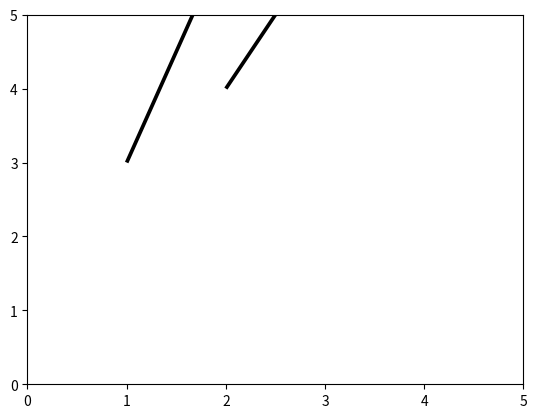

The script that saved this image:
import matplotlib.pyplot as plt

# Ejemplo de vectores
x = [1, 2]
y = [3, 4]
u = [1, 2]
v = [3, 4]

# Crear un plano cartesiano
plt.quiver(x, y, u, v, angles='xy', scale_units='xy', scale=1)
plt.xlim([0, 5])
plt.ylim([0, 5])
plt.show()